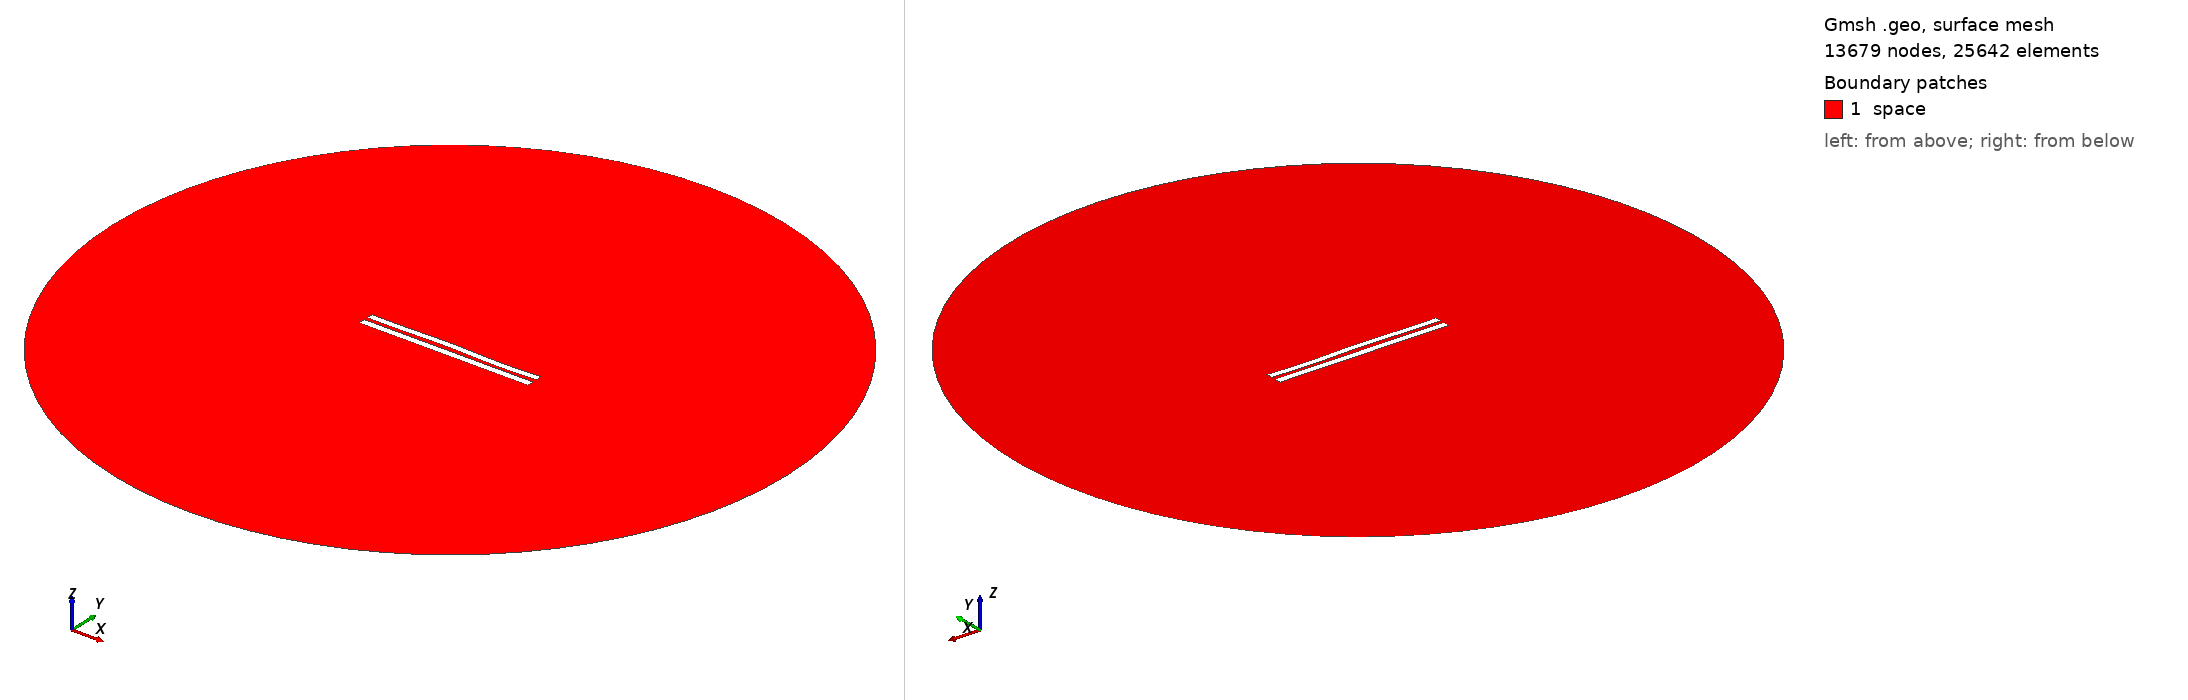

Gmsh geometry script, surface-meshed: 13679 nodes, 25642 surface elements. Boundary patches (legend numbers): 1 space. Left view from above one corner, right view from below the opposite corner. Legend entries are the model's physical surfaces. The drawing asked Gmsh for element sizes between 1% and 20% of the model's largest extent; the script's own settings can give other sizes.

=== 5371.geo (drawn) ===
//---------------------------------------
// Geometry kernel
//---------------------------------------

SetFactory("OpenCASCADE");



//---------------------------------------
// Parameters of the geometry
//---------------------------------------

// Overetch of the upper plate
overetch = 0.125;

// Distance between the plates
distance = 2.25;

// Discretization over the x axis (for the deformation)
nx = 50; 

// Length of the plate
L = 100 - overetch; 

// Number of modes
n = 4; 

// 1st mode coefficient
coeff(1) = 0.0;
beta(1) = 0.596864 * 3.1415926535 / L;

// 2nd mode coefficient
coeff(2) = 0.15;
beta(2) = 1.49418 * 3.1415926535 / L;

// 3rd mode coefficient
coeff(3) = 0.15;
beta(3) = 2.50025 * 3.1415926535 / L;

// 4th mode coefficient
coeff(4) = -0.15;
beta(4) = 3.49999 * 3.1415926535 / L;



//---------------------------------------
// Upper plate (deformed rectangle)
//---------------------------------------

// Coordiantes of the upper plate
xmin = -50;
xmax = 50 - overetch;

// Height of the upper plate
yheight = 4 - 2 * overetch;

// Indexes of the points
UpperID[] = {};
LowerID[] = {};
LeftID[] = {};
RightID[] = {};

// Point index
p = 1;

// Horizontal edges
For i In {1:nx}
    x = xmin + (i-1)*(xmax - xmin)/(nx-1);

    y_bottom = distance / 2 + overetch;
    For j In {1:n}
        C = (Cosh(beta(j)*L) + Cos(beta(j)*L)) / (Sinh(beta(j)*L) + Sin(beta(j)*L));
        y_bottom  = y_bottom + coeff(j) * (Cosh(beta(j)*(x+50)) - Cos(beta(j)*(x+50)) - C * (Sinh(beta(j)*(x+50)) - Sin(beta(j)*(x+50))));
    EndFor

    y_top = y_bottom + yheight;

    Point(p) = {x, y_top, 0, 1.0};
    UpperID[i] = p;
    p = p + 1;

    Point(p) = {x, y_bottom, 0, 1.0};
    LowerID[i] = p;
    p = p + 1;
EndFor

// Create point lists
UpperPts[] = {}; LowerPts[] = {};
For i In {1:nx}
  UpperPts[] += {UpperID[i]};
  LowerPts[] += {LowerID[i]};
EndFor

// Build splines
Spline(1) = {UpperPts[]};
Spline(2) = {LowerPts[]};
Line(3) = {LowerPts[nx-1], UpperPts[nx-1]};
Line(4) = {LowerPts[0], UpperPts[0]};

// Build the plane surface
Curve Loop(1) = {2, 3, -1, -4};
Plane Surface(1) = {1};



//---------------------------------------
// Lower plate (rectangle)
//---------------------------------------

// Vertices
Point(1001) = {-50, -1, 0, 1.0};
Point(1002) = { 50, -1, 0, 1.0};
Point(1003) = { 50,  -5, 0, 1.0};
Point(1004) = {-50,  -5, 0, 1.0};

// Edges
Line(5) = {1001, 1002};
Line(6) = {1002, 1003};
Line(7) = {1003, 1004};
Line(8) = {1004, 1001};

// Plane surface
Line Loop(2) = {5, 6, 7, 8};
Plane Surface(2) = {2}; 



//---------------------------------------
// Outer (fictious) boundary
//---------------------------------------

// Points
Point(1005) = {0, 0, 0};       // Center
Point(1006) = {200, 0, 0};     // Start point
Point(1007) = {0, 200, 0};     // 90 degrees
Point(1008) = {-200, 0, 0};    // 180 degrees
Point(1009) = {0, -200, 0};    // 270 degrees

// Circle arcs (each needs start, center, end)
Circle(9) = {1006, 1005, 1007};
Circle(10) = {1007, 1005, 1008};
Circle(11) = {1008, 1005, 1009};
Circle(12) = {1009, 1005, 1006};

// Plane surface for the entire domain
Curve Loop(3) = {9, 10, 11, 12};
Surface(3) = {3};

// Subtract the plates from the whole domain to obtain the actual domain where we want to solve the equations
BooleanDifference{ Surface{3}; Delete; }{ Surface{1}; Surface{2}; Delete; }




//---------------------------------------
// Transfinite Lines/Curves
//---------------------------------------

// Set the number of points on the boundaries
r = 7;

// Plates
Transfinite Curve {1, 2} = 50*r Using Progression 1;
Transfinite Curve {3, 4} = 2*r Using Progression 1;
Transfinite Line {5, 7} = 50*r Using Progression 1;
Transfinite Line {6, 8} = 2*r Using Progression 1;

// Outer boundary
Transfinite Line {9, 10, 11, 12} = 20 Using Progression 1;



//---------------------------------------
// Physical groups
//---------------------------------------                

// Physical curves (boundaries)
Physical Line("force_segment", 10) = {2};
Physical Line("upper_plate", 11) = {1, 3, 4};
Physical Line("lower_plate", 12) = {5, 6, 7, 8};
Physical Line("boundary", 20) = {9, 10, 11, 12};

// Physical Surfaces
Physical Surface("space", 30) = {3};



//---------------------------------------
// 6. Generate the Mesh
//---------------------------------------

// 2D mesh generation
Mesh 2;
